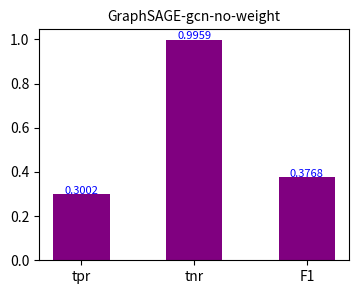

This chart was generated by the following Python code:
import numpy as np
import matplotlib.pyplot as plt

# https://zhuanlan.zhihu.com/p/183877990
# 绘制结果比较的柱状图
# 虚拟数据
x = ["tpr", "tnr", "F1"]
# y = [0.9139, 0.9984, 0.9038]  # GraphSAGE-pool-1weight
# y = [0.9048, 0.9987, 0.8941]  # GraphSAGE-mean-1weight
# y = [0.9240, 0.9988, 0.9059]  # GraphSAGE-lstm-1weight
# y = [0.6533, 0.9860, 0.5755]  # GraphSAGE-gcn-1weight

# y = [0.8057, 0.9995, 0.8534]  # GraphSAGE-pool-no-weight
# y = [0.8330, 0.9998, 0.8779]  # GraphSAGE-mean-no-weight
# y = [0.8369, 0.9997, 0.8726]  # GraphSAGE-lstm-no-weight
y = [0.3002, 0.9959, 0.3768]  # GraphSAGE-gcn-no-weight

# 柱状图和散点图不同，散点图的(x,y)均为数值变量
# 柱状图的x轴显示分类变量
# 方法：让Matplotlib自动完成映射

fig, ax = plt.subplots(figsize=(4, 3))  # figsize=(7, 6) 参数指定了图形的尺寸，其中 (7, 6) 表示宽度为 7 英寸，高度为 6 英寸
ax.bar(x=x, height=y, width=0.5, color='purple')  # orange / red / green / purple
ax.set_title("GraphSAGE-gcn-no-weight", fontsize=10)
xticks = ax.get_xticks()
for i in range(len(y)):
    xy = (xticks[i], y[i] * 1.005)
    text = str(y[i])
    ax.annotate(
        text=text,  # 要添加的文本
        xy=xy,  # 将文本添加到哪个位置
        fontsize=8,  # 标签大小
        color="blue",  # 标签颜色
        ha="center",  # 水平对齐
        va="baseline"  # 垂直对齐
    )

plt.show()


# # https://blog.csdn.net/weixin_44293949/article/details/114590319
# plt.rcParams['font.sans-serif'] = ['SimHei']  # 解决中文乱码
#
# labels = ['pool', 'mean', 'lstm', 'gcn']
# no_weight_tpr = [0.8057, 0.8330, 0.8369, 0.3002]
# weight_tpr = [0.9139, 0.9048, 0.9240, 0.6533]
#
# no_weight_tnr = [0.9995, 0.9998, 0.9997, 0.9959]
# weight_tnr = [0.9984, 0.9987, 0.9988, 0.9860]
#
# no_weight_f1 = [0.8534, 0.8779, 0.8726, 0.3768]
# weight_f1 = [0.9038, 0.8941, 0.9059, 0.5755]
#
# x = np.arange(len(labels))  # the label locations
# width = 0.35  # the width of the bars
#
# fig, ax = plt.subplots()
# rects1 = ax.bar(x - width/2, no_weight_f1, width, label='no_weight_f1')
# rects2 = ax.bar(x + width/2, weight_f1, width, label='weight_f1')
#
# # Add some text for labels, title and custom x-axis tick labels, etc.
# ax.set_ylabel('f1-score')
# ax.set_title('Scores of different train_method')
# ax.set_xticks(x)
# ax.set_xticklabels(labels)
# ax.legend()
#
#
# def autolabel(rects):
#     """Attach a text label above each bar in *rects*, displaying its height."""
#     for rect in rects:
#         height = rect.get_height()
#         ax.annotate('{}'.format(height),
#                     xy=(rect.get_x() + rect.get_width() / 2, height),
#                     xytext=(0, 3),  # 3 points vertical offset
#                     textcoords="offset points",
#                     ha='center', va='bottom')
#
#
# autolabel(rects1)
# autolabel(rects2)
# # 将图例置于当前坐标轴下
# ax.legend(loc='upper center', bbox_to_anchor=(0.5, -0.05),
#           fancybox=True, shadow=True, ncol=5)
# # fig.tight_layout()
# plt.show()
